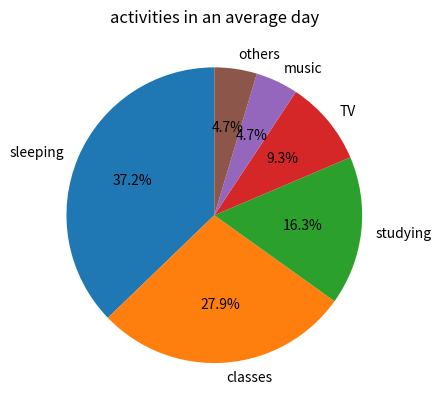

Here is the Python script that generated this plot:
#import the module to be used
import matplotlib.pyplot as plt
#make the dictionary, the activity as the key, the time spent as the value
day_dir={'sleeping':8, 'classes':6, 'studying': 3.5, 'TV':2, 'music': 1, 'others': 3.5}
#This is an example for a variable for activities that can be modified, and return the correct number of hours spent on that activity
day_dir['others']=1
#restrit the sum of the values in dictionary to 24 hours
total_time=sum(day_dir.values())
if total_time > 24:
    raise ValueError("total time of the day is over 24 hours!")
print(day_dir)
#define the labels and the sizes for the pie chart
act=list(day_dir.keys())
sizes=list(day_dir.values())
#use module plt to draw the pie chart
plt.figure()
plt.title("activities in an average day")
plt.pie(sizes, labels=act, startangle=90, autopct='%.1f%%')
plt.show()
plt.clf()

#given activity: classes, and print the corresponding spent hours
print(day_dir['classes'])
